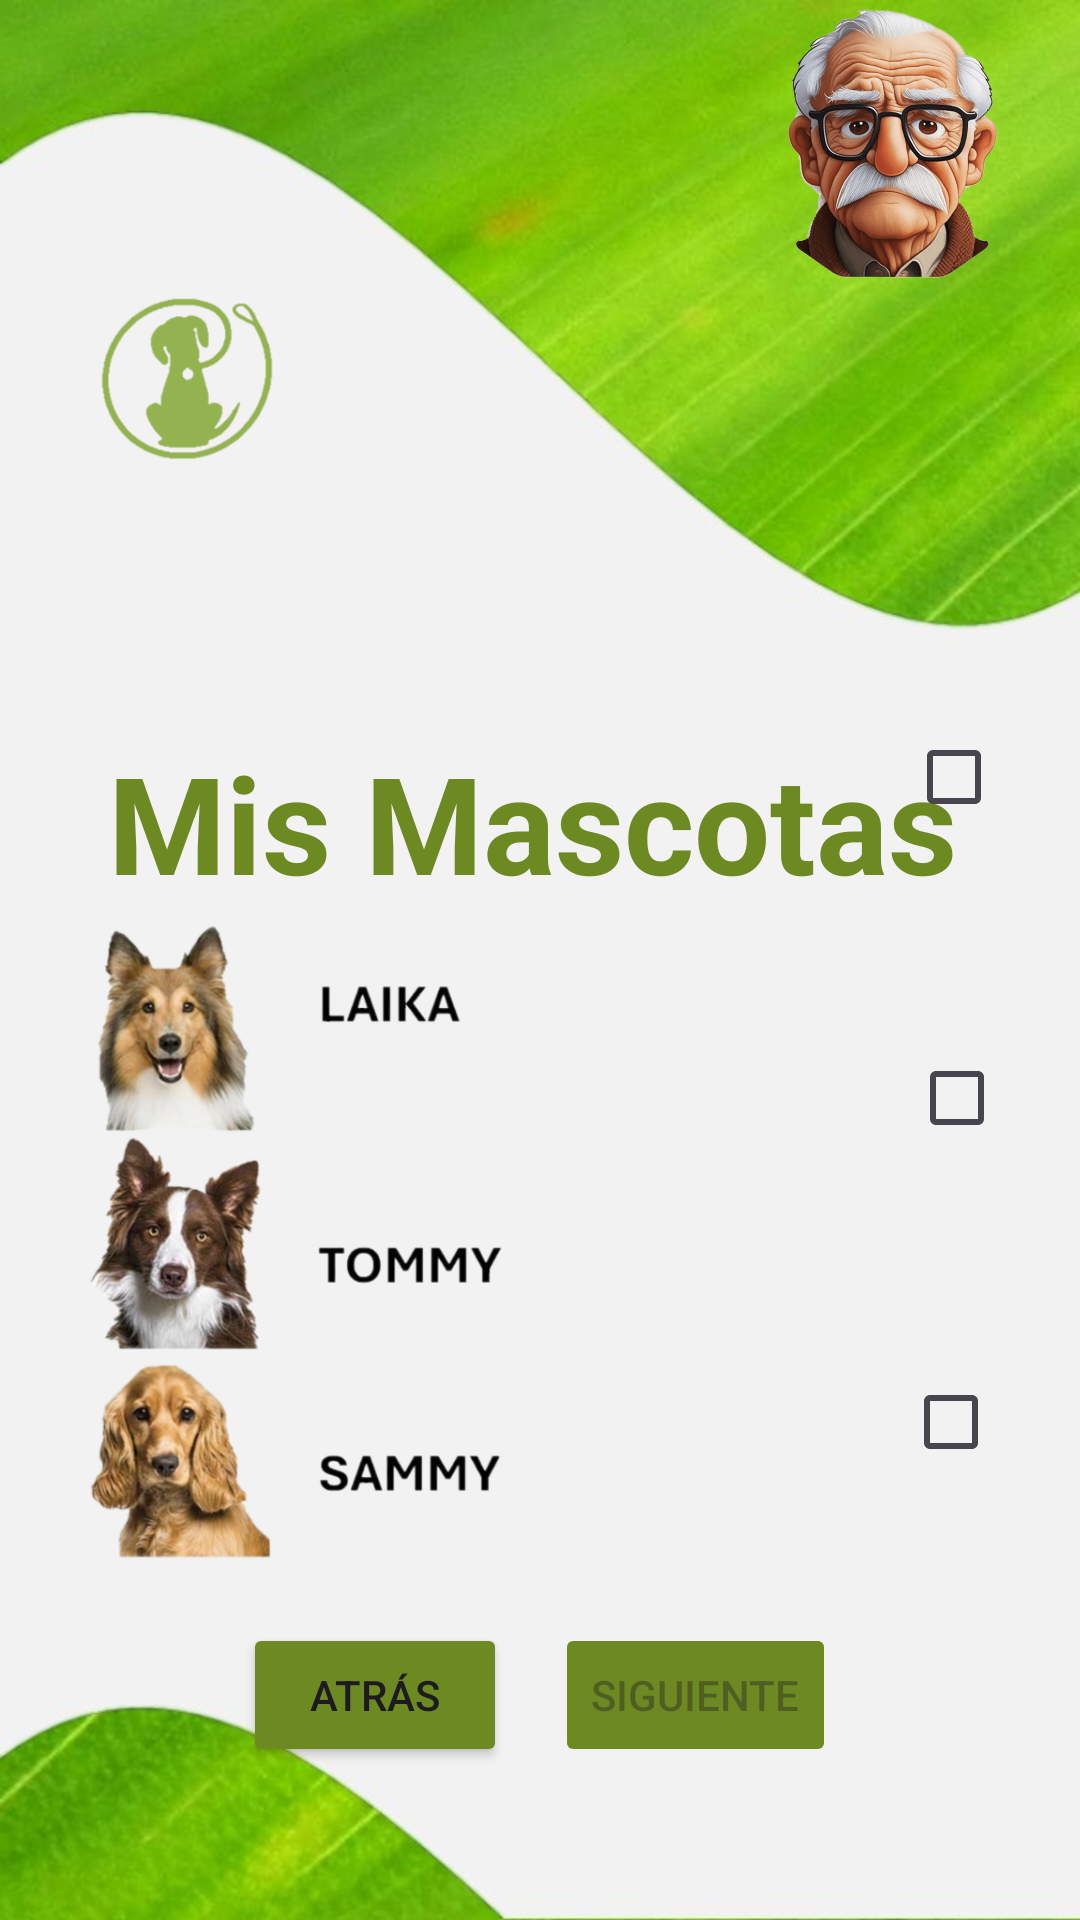

Android layout source for this screen:
<!-- AndroidManifest.xml: application theme Theme.Walkee -->
<!-- res/layout/activity_mis_mascotas_dueno.xml -->
<?xml version="1.0" encoding="utf-8"?>
<RelativeLayout xmlns:android="http://schemas.android.com/apk/res/android"
    xmlns:app="http://schemas.android.com/apk/res-auto"
    xmlns:tools="http://schemas.android.com/tools"
    android:layout_width="match_parent"
    android:layout_height="match_parent"
    android:background="@drawable/fondo2"
    android:visibility="visible"
    tools:visibility="visible">

    <LinearLayout
        android:layout_width="match_parent"
        android:layout_height="wrap_content"
        android:layout_alignParentBottom="true"
        android:layout_marginBottom="51dp"
        android:gravity="center"
        android:orientation="horizontal">

        <Button
            android:id="@+id/buttonBack"
            android:layout_width="wrap_content"
            android:layout_height="wrap_content"
            android:layout_marginEnd="8dp"
            android:backgroundTint="@color/green"
            android:text="Atrás" />

        <Button
            android:id="@+id/buttonNext"
            android:layout_width="wrap_content"
            android:layout_height="wrap_content"
            android:layout_marginStart="8dp"
            android:backgroundTint="@color/green"
            android:enabled="false"
            android:text="Siguiente" />

    </LinearLayout>

    <TextView
        android:id="@+id/textViewTitle"
        android:layout_width="100dp"
        android:layout_height="wrap_content"
        android:layout_alignParentStart="true"
        android:layout_alignParentTop="true"
        android:layout_alignParentEnd="true"
        android:layout_centerInParent="true"
        android:layout_marginStart="36dp"
        android:layout_marginTop="244dp"
        android:layout_marginEnd="23dp"
        android:text="Mis Mascotas"
        android:textColor="@color/green"
        android:textSize="45sp"
        android:textStyle="bold" />

    <GridLayout
        android:layout_width="152dp"
        android:layout_height="wrap_content"
        android:layout_below="@id/textViewTitle"
        android:layout_alignParentStart="true"
        android:layout_alignParentEnd="true"
        android:layout_alignParentBottom="true"
        android:layout_marginStart="207dp"
        android:layout_marginTop="13dp"
        android:layout_marginEnd="52dp"
        android:layout_marginBottom="344dp"
        android:alignmentMode="alignMargins"
        android:columnCount="1"
        android:columnOrderPreserved="false"
        android:rowCount="3">

        <Button
            android:id="@+id/buttonmod2"
            android:layout_width="0dp"
            android:layout_height="wrap_content"
            android:layout_row="1"
            android:layout_column="0"
            android:layout_columnWeight="1"
            android:layout_margin="8dp"
            android:layout_marginStart="8dp"
            android:layout_marginTop="8dp"
            android:layout_marginEnd="8dp"
            android:layout_marginBottom="8dp"
            android:backgroundTint="@color/green"
            android:text="Modificar"
            android:textColorHighlight="#4CAF50"
            android:textColorLink="#2A492B"
            app:rippleColor="#4CAF50" />

    </GridLayout>

    <GridLayout
        android:layout_width="154dp"
        android:layout_height="wrap_content"
        android:layout_below="@id/textViewTitle"
        android:layout_alignParentStart="true"
        android:layout_alignParentEnd="true"
        android:layout_alignParentBottom="true"
        android:layout_marginStart="208dp"
        android:layout_marginTop="122dp"
        android:layout_marginEnd="49dp"
        android:layout_marginBottom="235dp"
        android:alignmentMode="alignMargins"
        android:columnCount="1"
        android:columnOrderPreserved="false"
        android:rowCount="3">

        <Button
            android:id="@+id/buttonmod3"
            android:layout_width="0dp"
            android:layout_height="wrap_content"
            android:layout_row="1"
            android:layout_column="0"
            android:layout_columnWeight="1"
            android:layout_margin="8dp"
            android:layout_marginStart="8dp"
            android:layout_marginTop="8dp"
            android:layout_marginEnd="8dp"
            android:layout_marginBottom="8dp"
            android:backgroundTint="@color/green"
            android:text="Modificar"
            android:textColorHighlight="#4CAF50"
            android:textColorLink="#2A492B"
            app:rippleColor="#4CAF50" />

    </GridLayout>

    <GridLayout
        android:layout_width="150dp"
        android:layout_height="wrap_content"
        android:layout_below="@id/textViewTitle"
        android:layout_alignParentStart="true"
        android:layout_alignParentEnd="true"
        android:layout_alignParentBottom="true"
        android:layout_marginStart="209dp"
        android:layout_marginTop="230dp"
        android:layout_marginEnd="52dp"
        android:layout_marginBottom="127dp"
        android:alignmentMode="alignMargins"
        android:columnCount="1"
        android:columnOrderPreserved="false"
        android:rowCount="3">

        <Button
            android:id="@+id/buttonmod1"
            android:layout_width="0dp"
            android:layout_height="wrap_content"
            android:layout_row="1"
            android:layout_column="0"
            android:layout_columnWeight="1"
            android:layout_margin="8dp"
            android:layout_marginStart="8dp"
            android:layout_marginTop="8dp"
            android:layout_marginEnd="8dp"
            android:layout_marginBottom="8dp"
            android:backgroundTint="@color/green"
            android:text="Modificar"
            android:textColorHighlight="#4CAF50"
            android:textColorLink="#2A492B"
            app:rippleColor="#4CAF50" />

    </GridLayout>

    <ImageView
        android:id="@+id/imageView2"
        android:layout_width="110dp"
        android:layout_height="123dp"
        android:layout_alignParentStart="true"
        android:layout_alignParentTop="true"
        android:layout_alignParentEnd="true"
        android:layout_marginStart="33dp"
        android:layout_marginTop="64dp"
        android:layout_marginEnd="268dp"
        android:layout_marginBottom="46dp"
        app:srcCompat="@drawable/logowalkee" />

    <ImageView
        android:id="@+id/imageView4"
        android:layout_width="126dp"
        android:layout_height="50dp"
        android:layout_alignParentTop="true"
        android:layout_alignParentEnd="true"
        android:layout_alignParentBottom="true"
        android:layout_marginTop="668dp"
        android:layout_marginEnd="21dp"
        android:layout_marginBottom="13dp"
        app:srcCompat="@drawable/sloganwalkee" />

    <ImageView
        android:id="@+id/imageView5"
        android:layout_width="142dp"
        android:layout_height="150dp"
        android:layout_alignParentStart="true"
        android:layout_alignParentEnd="true"
        android:layout_alignParentBottom="true"
        android:layout_marginStart="251dp"
        android:layout_marginEnd="18dp"
        android:layout_marginBottom="546dp"
        app:srcCompat="@drawable/dueno" />

    <RatingBar
        android:id="@+id/ratingBar"
        style="@style/Widget.AppCompat.RatingBar.Indicator"
        android:layout_width="196dp"
        android:layout_height="wrap_content"
        android:layout_alignParentStart="true"
        android:layout_alignParentTop="true"
        android:layout_alignParentEnd="true"
        android:layout_alignParentBottom="true"
        android:layout_marginStart="26dp"
        android:layout_marginTop="201dp"
        android:layout_marginEnd="189dp"
        android:layout_marginBottom="486dp"
        android:numStars="5"
        android:progressTint="#FF5722"
        android:rating="5"
        android:stepSize="1.0" />

    <ImageView
        android:id="@+id/imageView6"
        android:layout_width="236dp"
        android:layout_height="307dp"
        android:layout_alignParentStart="true"
        android:layout_alignParentTop="true"
        android:layout_alignParentEnd="true"
        android:layout_alignParentBottom="true"
        android:layout_marginStart="8dp"
        android:layout_marginTop="306dp"
        android:layout_marginEnd="166dp"
        android:layout_marginBottom="118dp"
        app:srcCompat="@drawable/listaperros" />



    <CheckBox
        android:id="@+id/checkbox1"
        android:layout_width="wrap_content"
        android:layout_height="wrap_content"
        android:layout_alignParentEnd="true"
        android:layout_alignParentBottom="true"
        android:layout_marginEnd="10dp"
        android:layout_marginBottom="357dp"
        android:text="" />

    <CheckBox
        android:id="@+id/checkbox2"
        android:layout_width="wrap_content"
        android:layout_height="wrap_content"
        android:layout_alignParentEnd="true"
        android:layout_alignParentBottom="true"
        android:layout_marginEnd="9dp"
        android:layout_marginBottom="250dp"
        android:text="" />

    <CheckBox
        android:id="@+id/checkbox3"
        android:layout_width="wrap_content"
        android:layout_height="wrap_content"
        android:layout_alignParentEnd="true"
        android:layout_alignParentBottom="true"
        android:layout_marginEnd="11dp"
        android:layout_marginBottom="142dp"
        android:text="" />


</RelativeLayout>
<!-- resources referenced by this layout -->
<resources>
  <color name="green">#6d8922</color>
  <!-- drawable dueno: png bitmap (drawable, 352102 bytes) -->
  <!-- drawable fondo2: jpg bitmap (drawable, 49503 bytes) -->
  <!-- drawable listaperros: png bitmap (drawable, 238943 bytes) -->
  <!-- drawable logowalkee: png bitmap (drawable, 24111 bytes) -->
  <!-- drawable sloganwalkee: png bitmap (drawable, 99072 bytes) -->
  <style name="Theme.Walkee" parent="Base.Theme.Walkee" />
  <style name="Base.Theme.Walkee" parent="Theme.Material3.DayNight.NoActionBar">
          
          
      </style>
</resources>
